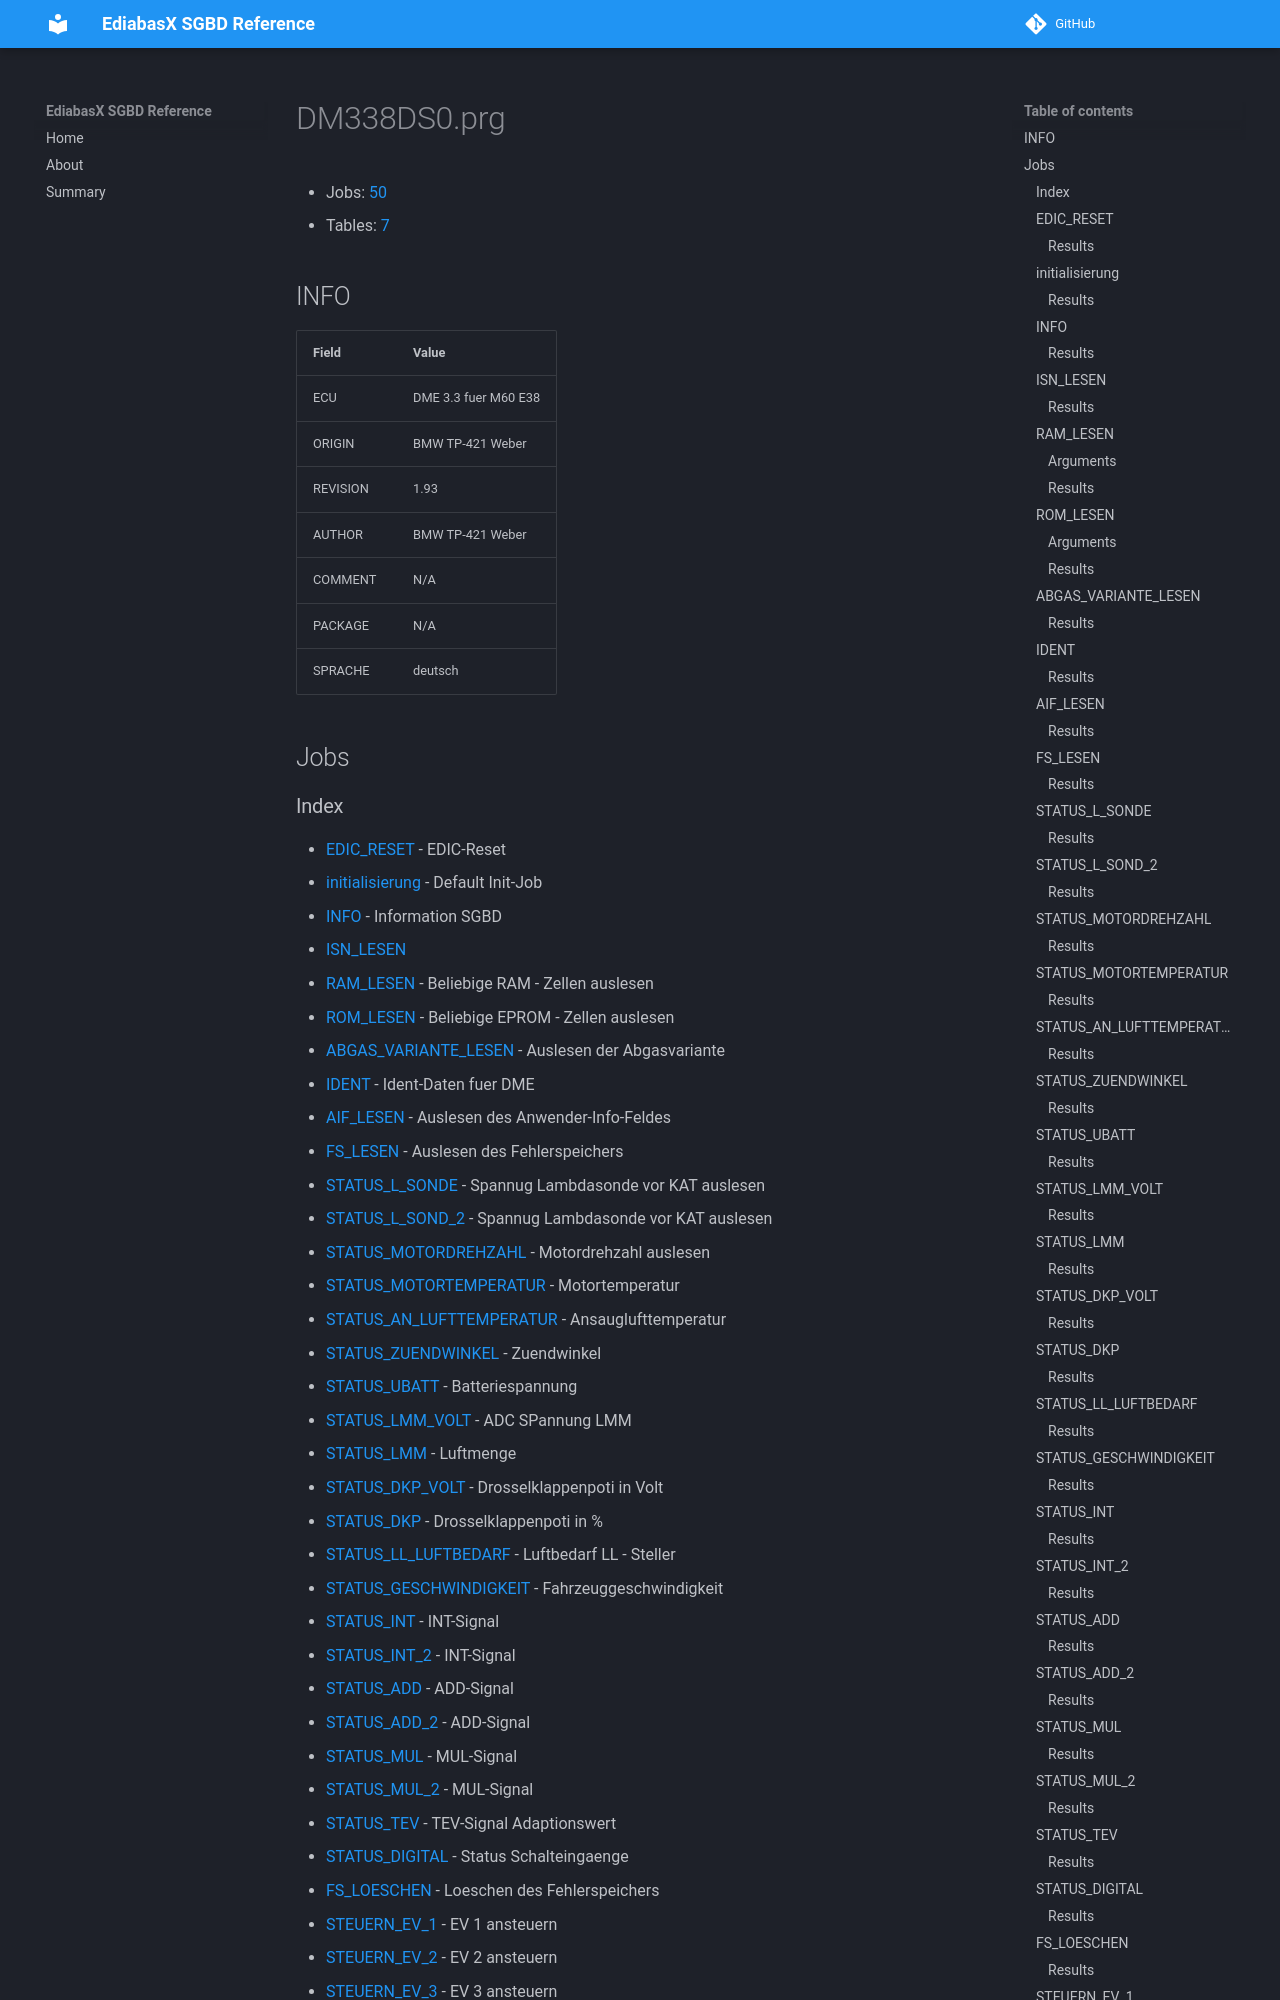

repository: emdzej/ediabasx-docs-sgbd · page: sgbd/DM338DS0/index.html · generator: mkdocs

# DM338DS0.prg

- Jobs: [50](#jobs)
- Tables: [7](#tables)

## INFO

| Field | Value |
| --- | --- |
| ECU | DME 3.3 fuer M60 E38 |
| ORIGIN | BMW TP-421 Weber |
| REVISION | 1.93 |
| AUTHOR | BMW TP-421 Weber |
| COMMENT | N/A |
| PACKAGE | N/A |
| SPRACHE | deutsch |

## Jobs
